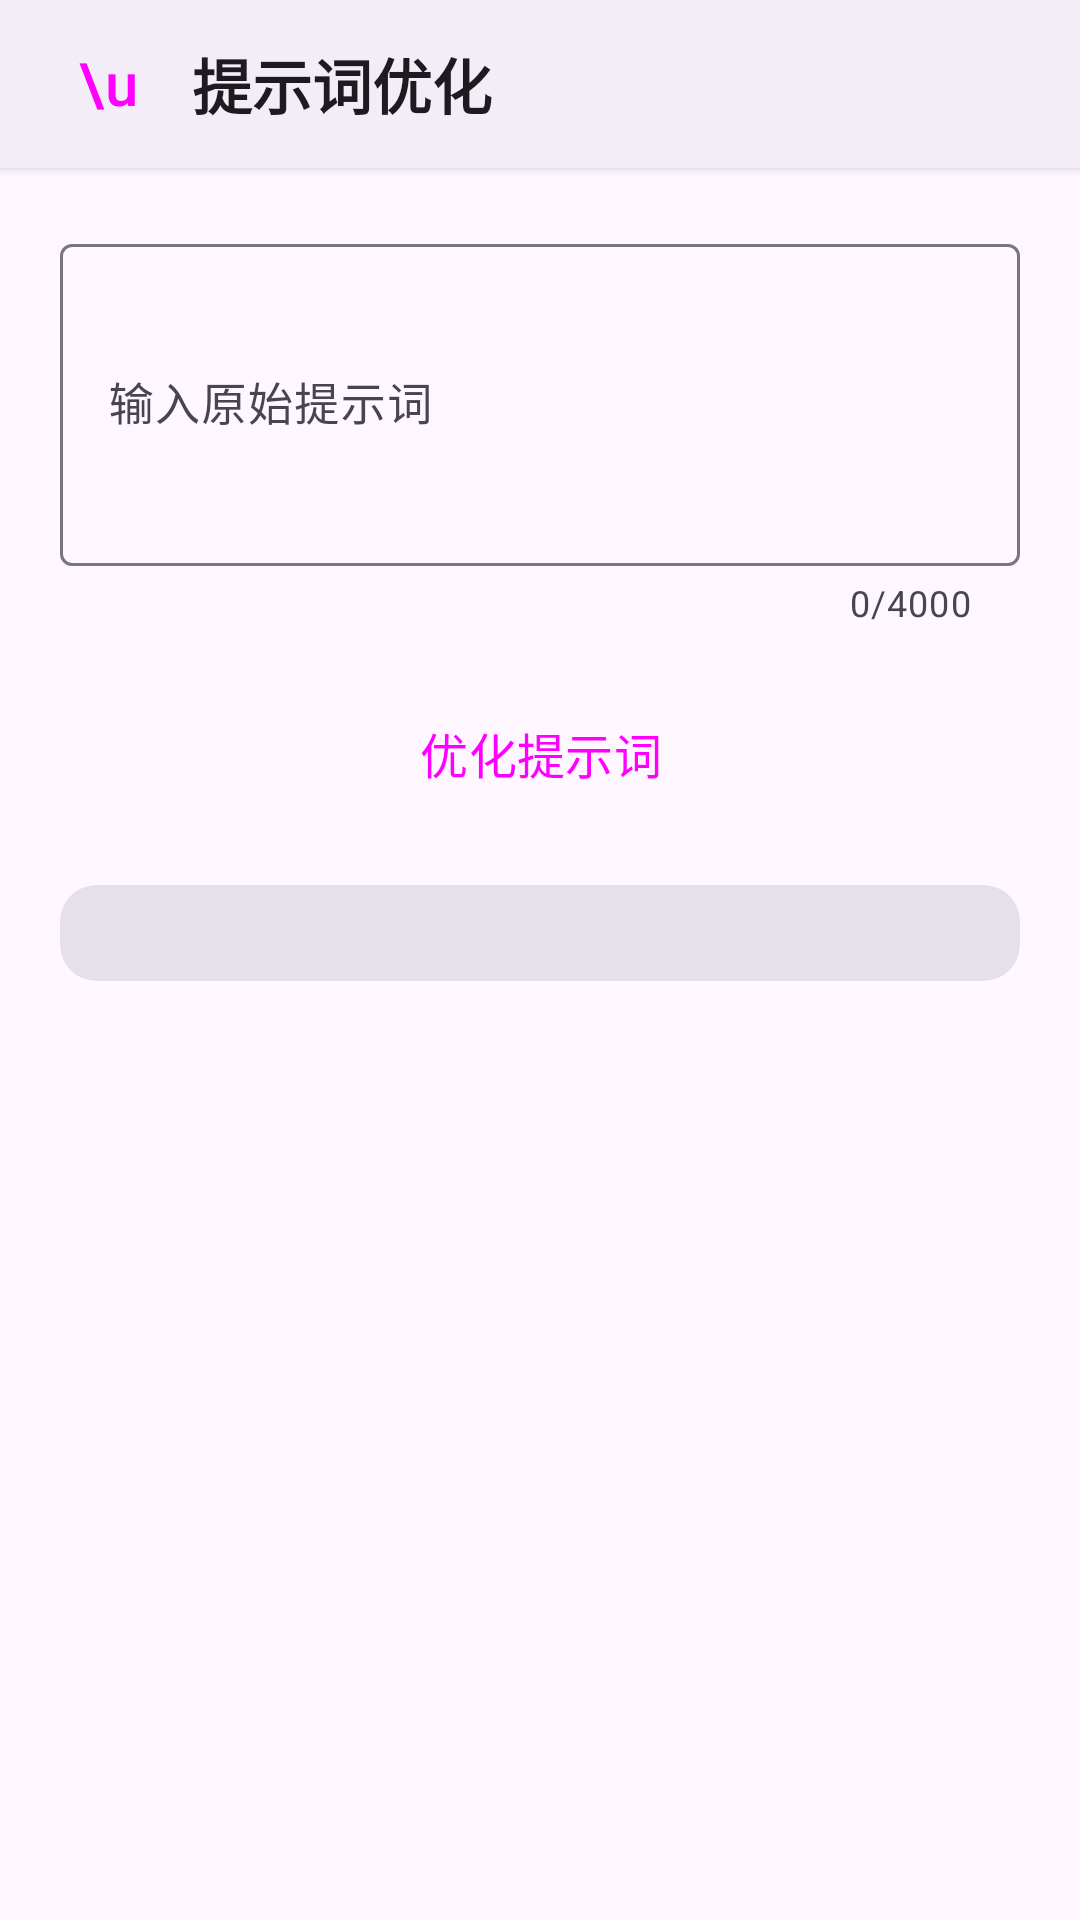

This screen was rendered from an Android layout file. Write that file and the resources it references.
<!-- AndroidManifest.xml: application theme Theme.AIChat -->
<!-- res/layout/activity_prompt_optimize.xml -->
<?xml version="1.0" encoding="utf-8"?>
<LinearLayout xmlns:android="http://schemas.android.com/apk/res/android"
    xmlns:app="http://schemas.android.com/apk/res-auto"
    android:layout_width="match_parent"
    android:layout_height="match_parent"
    android:orientation="vertical"
    android:background="?attr/colorSurface">

    <LinearLayout
        android:layout_width="match_parent"
        android:layout_height="56dp"
        android:gravity="center_vertical"
        android:paddingHorizontal="16dp"
        android:background="?attr/colorSurfaceContainer"
        android:elevation="2dp"
        android:orientation="horizontal">

        <Button
            android:id="@+id/btnBack"
            android:layout_width="40dp"
            android:layout_height="40dp"
            android:text="\u2190"
            android:textSize="20sp"
            style="@style/Widget.Material3.Button.TextButton"
            android:minWidth="0dp"
            android:paddingHorizontal="8dp" />

        <TextView
            android:layout_width="0dp"
            android:layout_height="wrap_content"
            android:layout_weight="1"
            android:text="提示词优化"
            android:textSize="20sp"
            android:textStyle="bold"
            android:textColor="?attr/colorOnSurface"
            android:layout_marginStart="8dp" />
    </LinearLayout>

    <ScrollView
        android:layout_width="match_parent"
        android:layout_height="match_parent"
        android:padding="20dp"
        android:fillViewport="true">

        <LinearLayout
            android:layout_width="match_parent"
            android:layout_height="wrap_content"
            android:orientation="vertical">

            <com.google.android.material.textfield.TextInputLayout
                android:layout_width="match_parent"
                android:layout_height="wrap_content"
                android:hint="输入原始提示词"
                style="@style/Widget.Material3.TextInputLayout.OutlinedBox"
                app:counterEnabled="true"
                app:counterMaxLength="4000">

                <com.google.android.material.textfield.TextInputEditText
                    android:id="@+id/etRawPrompt"
                    android:layout_width="match_parent"
                    android:layout_height="wrap_content"
                    android:inputType="textMultiLine"
                    android:minLines="4"
                    android:maxLines="8"
                    android:textSize="15sp" />
            </com.google.android.material.textfield.TextInputLayout>

            <Button
                android:id="@+id/btnOptimize"
                android:layout_width="match_parent"
                android:layout_height="52dp"
                android:text="优化提示词"
                android:textSize="16sp"
                style="@style/Widget.Material3.Button"
                android:layout_marginTop="16dp"
                app:cornerRadius="26dp" />

            <ProgressBar
                android:id="@+id/progressBar"
                android:layout_width="24dp"
                android:layout_height="24dp"
                android:layout_gravity="center"
                android:layout_marginTop="14dp"
                android:indeterminate="true"
                android:visibility="gone" />

            <com.google.android.material.card.MaterialCardView
                android:layout_width="match_parent"
                android:layout_height="wrap_content"
                android:layout_marginTop="18dp"
                style="@style/Widget.Material3.CardView.Filled"
                app:cardCornerRadius="12dp">

                <LinearLayout
                    android:layout_width="match_parent"
                    android:layout_height="wrap_content"
                    android:orientation="vertical"
                    android:padding="16dp">

                    <TextView
                        android:id="@+id/tvResult"
                        android:layout_width="match_parent"
                        android:layout_height="wrap_content"
                        android:textSize="14sp"
                        android:textColor="?attr/colorOnSurface"
                        android:visibility="gone"
                        android:textIsSelectable="true"
                        android:lineSpacingExtra="4dp" />

                    <Button
                        android:id="@+id/btnCopy"
                        android:layout_width="wrap_content"
                        android:layout_height="40dp"
                        android:text="复制"
                        android:textSize="13sp"
                        style="@style/Widget.Material3.Button.TonalButton"
                        android:layout_marginTop="12dp"
                        android:visibility="gone" />
                </LinearLayout>
            </com.google.android.material.card.MaterialCardView>

        </LinearLayout>
    </ScrollView>
</LinearLayout>
<!-- resources referenced by this layout -->
<resources>
  <style name="Theme.AIChat" parent="Theme.Material3.DayNight.NoActionBar">
          <item name="colorPrimary">@color/user_bubble</item>
          <item name="colorOnPrimary">#FFFFFF</item>
          <item name="colorPrimaryContainer">#EADDFF</item>
          <item name="colorOnPrimaryContainer">#21005D</item>
      </style>
  <color name="user_bubble">#4D49FC</color>
</resources>
